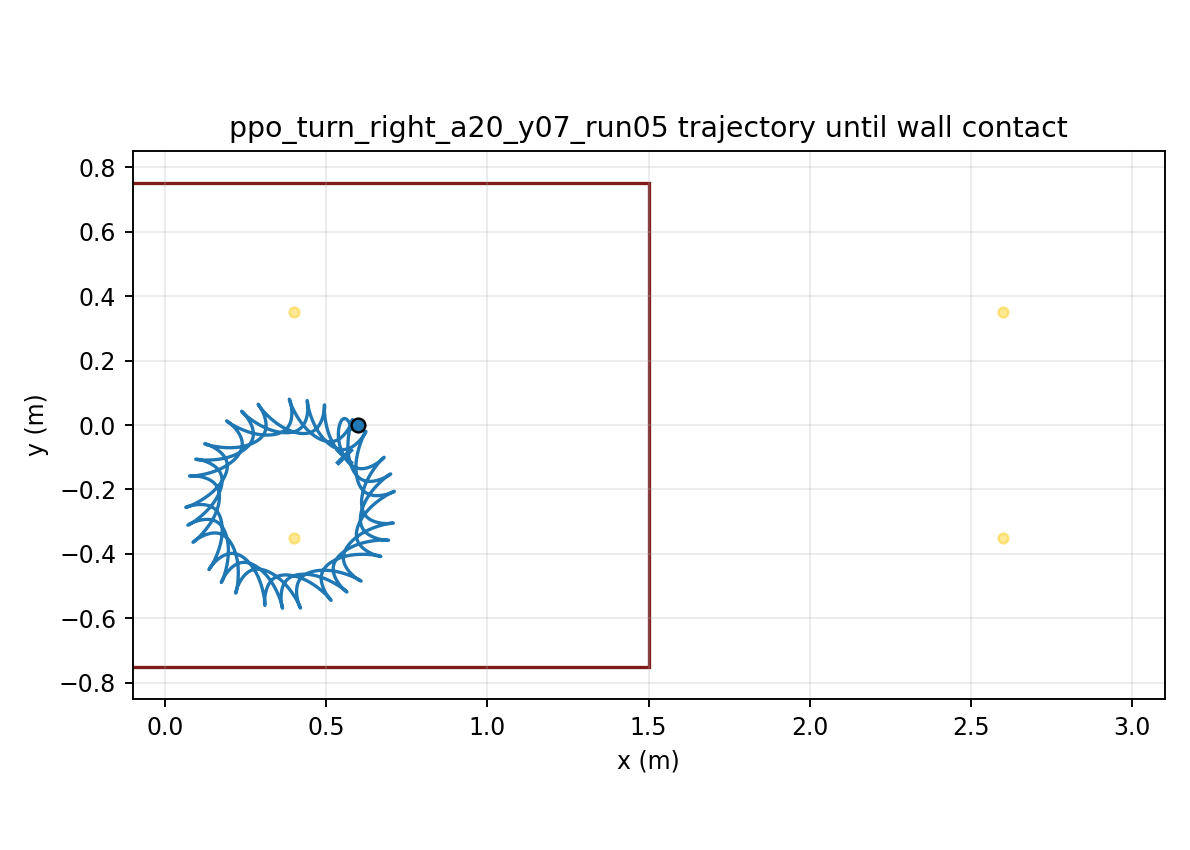

The file beside this chart, header and first rows:
time, x, y, yaw
1.000000000000000021e-03, 5.999999975876187941e-01, 7.161723338811043504e-06, -1.249079622081864210e-04
2.000000000000000042e-03, 5.999999652647975967e-01, 2.849563293122470142e-05, -4.959225082544736502e-04
3.000000000000000062e-03, 5.999998405260985601e-01, 6.360331473032054816e-05, -1.107746311603327073e-03
4.000000000000000083e-03, 5.999995174347005911e-01, 1.120832380014924468e-04, -1.955418169269505964e-03
5.000000000000000104e-03, 5.999988538997109710e-01, 1.735085726691787400e-04, -3.034290748786677445e-03
6.000000000000000125e-03, 5.999976752852642647e-01, 2.474301924292321431e-04, -4.340006870786257756e-03
7.000000000000000146e-03, 5.999957779442296468e-01, 3.333796067353511638e-04, -5.868474863882706949e-03
8.000000000000000167e-03, 5.999929326455193390e-01, 4.308718140316747380e-04, -7.615843483308687087e-03
9.000000000000001055e-03, 5.999888878713892648e-01, 5.394080814998813977e-04, -9.578476813919576532e-03
1.000000000000000194e-02, 5.999833730501085149e-01, 6.584785935502823762e-04, -1.175292965123182071e-02
1.100000000000000283e-02, 5.999761016630745791e-01, 7.875649634873638227e-04, -1.413592392689004898e-02
1.200000000000000372e-02, 5.999667741933826237e-01, 9.261426269784323040e-04, -1.672432602061780030e-02
1.300000000000000461e-02, 5.999550808032222404e-01, 1.073683161304961331e-03, -1.951512543428049126e-02
1.400000000000000550e-02, 5.999407039096105176e-01, 1.229656445511706497e-03, -2.250541501909321396e-02
1.500000000000000638e-02, 5.999233205736397290e-01, 1.393532694194010713e-03, -2.569237284838652574e-02
1.600000000000000727e-02, 5.999026047092662628e-01, 1.564784360611637393e-03, -2.907324580740788117e-02
1.700000000000000816e-02, 5.998782291113429199e-01, 1.742887909166546123e-03, -3.264533492700612272e-02
1.800000000000000905e-02, 5.998498673045076224e-01, 1.927325458111750489e-03, -3.640598244962688773e-02
1.900000000000000994e-02, 5.998171952162375531e-01, 2.117586294059670138e-03, -4.035256058399305790e-02
2.000000000000001082e-02, 5.997798926788584506e-01, 2.313168260457909575e-03, -4.448246187903798221e-02
2.100000000000001171e-02, 5.997376447665647703e-01, 2.513579022697109977e-03, -4.879309112777147073e-02
2.200000000000001260e-02, 5.996901429745440382e-01, 2.718337212937349534e-03, -5.328185869730903135e-02
2.300000000000001349e-02, 5.996370862481411601e-01, 2.926973458088177882e-03, -5.794617517170311261e-02
2.400000000000001438e-02, 5.995781818706228394e-01, 3.139031294667027350e-03, -6.278344718884860953e-02
2.500000000000001527e-02, 5.995131462185581128e-01, 3.354067974498775584e-03, -6.779107435094426648e-02
2.600000000000001615e-02, 5.994417053940966911e-01, 3.571655165412357391e-03, -7.296644708914150346e-02
2.700000000000001704e-02, 5.993635957435501371e-01, 3.791379551244145052e-03, -7.830694536650359416e-02
2.800000000000001793e-02, 5.992785642716609296e-01, 4.012843335576887771e-03, -8.380993810868228588e-02
2.900000000000001882e-02, 5.991863689608043497e-01, 4.235664653731929796e-03, -8.947278325830775036e-02
3.000000000000001971e-02, 5.990867790041284335e-01, 4.459477897592434292e-03, -9.529282835655668304e-02
3.100000000000002059e-02, 5.989795749613122666e-01, 4.683933957870423104e-03, -1.012674115633537264e-01
3.200000000000002148e-02, 5.988645488452297716e-01, 4.908700388443210105e-03, -1.073938630358758362e-01
3.300000000000002237e-02, 5.987415041473621580e-01, 5.133461497373537075e-03, -1.136695065932287474e-01
3.400000000000002326e-02, 5.986102558093183701e-01, 5.357918369199632380e-03, -1.200916616031636186e-01
3.500000000000002415e-02, 5.984706301473159407e-01, 5.581788823032285407e-03, -1.266576450343589177e-01
3.600000000000002504e-02, 5.983224647359521864e-01, 5.804807310932191822e-03, -1.333647736250085369e-01
3.700000000000002592e-02, 5.981656325449645761e-01, 6.026633155796268237e-03, -1.402090124917500791e-01
3.800000000000002681e-02, 5.980000380502834556e-01, 6.246896948628288815e-03, -1.471848766557986576e-01
3.900000000000002770e-02, 5.978256148336669185e-01, 6.465214165521315781e-03, -1.542868705450935740e-01
4.000000000000002859e-02, 5.976423145756069033e-01, 6.681236629856868170e-03, -1.615095357791472008e-01
4.100000000000002948e-02, 5.974501087593347970e-01, 6.894639733038387952e-03, -1.688474608179691139e-01
4.200000000000003036e-02, 5.972489880054617784e-01, 7.105122056756674187e-03, -1.762952902451129233e-01
4.300000000000003125e-02, 5.970389613336891665e-01, 7.312404909990244395e-03, -1.838477336945500695e-01
4.400000000000003214e-02, 5.968200677136427101e-01, 7.516238738376257444e-03, -1.914993921582744951e-01
4.500000000000003303e-02, 5.965923759376531299e-01, 7.716405807152604268e-03, -1.992446699232153784e-01
4.600000000000003392e-02, 5.963559831227924768e-01, 7.912718676327534784e-03, -2.070780186800993961e-01
4.700000000000003481e-02, 5.961110054516063350e-01, 8.105016272698273294e-03, -2.149939768038530152e-01
4.800000000000003569e-02, 5.958575782188870740e-01, 8.293163049245821927e-03, -2.229871790897728079e-01
4.900000000000003658e-02, 5.955958543809888317e-01, 8.477047729142650478e-03, -2.310523658205941577e-01
5.000000000000003747e-02, 5.953260047257542542e-01, 8.656552182694787767e-03, -2.391841846394605897e-01
5.100000000000003836e-02, 5.950482285186873277e-01, 8.831365593303497352e-03, -2.473750785802963648e-01
5.200000000000003925e-02, 5.947627494495941747e-01, 9.001077131667034603e-03, -2.556159525585859904e-01
5.300000000000004013e-02, 5.944698474618558270e-01, 9.165254782445120263e-03, -2.638973985607039885e-01
5.400000000000004102e-02, 5.941698498679147677e-01, 9.323527222782124202e-03, -2.722095074001970594e-01
5.500000000000004191e-02, 5.938631257349838988e-01, 9.475559846038983380e-03, -2.805425345739749887e-01
5.600000000000004280e-02, 5.935500595869611651e-01, 9.621053819001579299e-03, -2.888869844847422041e-01
5.700000000000004369e-02, 5.932310532224331912e-01, 9.759743589633940175e-03, -2.972336251001153618e-01
5.800000000000004458e-02, 5.929065229180831009e-01, 9.891394871058889482e-03, -3.055735011087666320e-01
5.900000000000004546e-02, 5.925768966812450245e-01, 1.001580263733059528e-02, -3.138979455854353784e-01
6.000000000000004635e-02, 5.922426115695935689e-01, 1.013278914845910927e-02, -3.221985901905026761e-01
... 29,940 more rows
